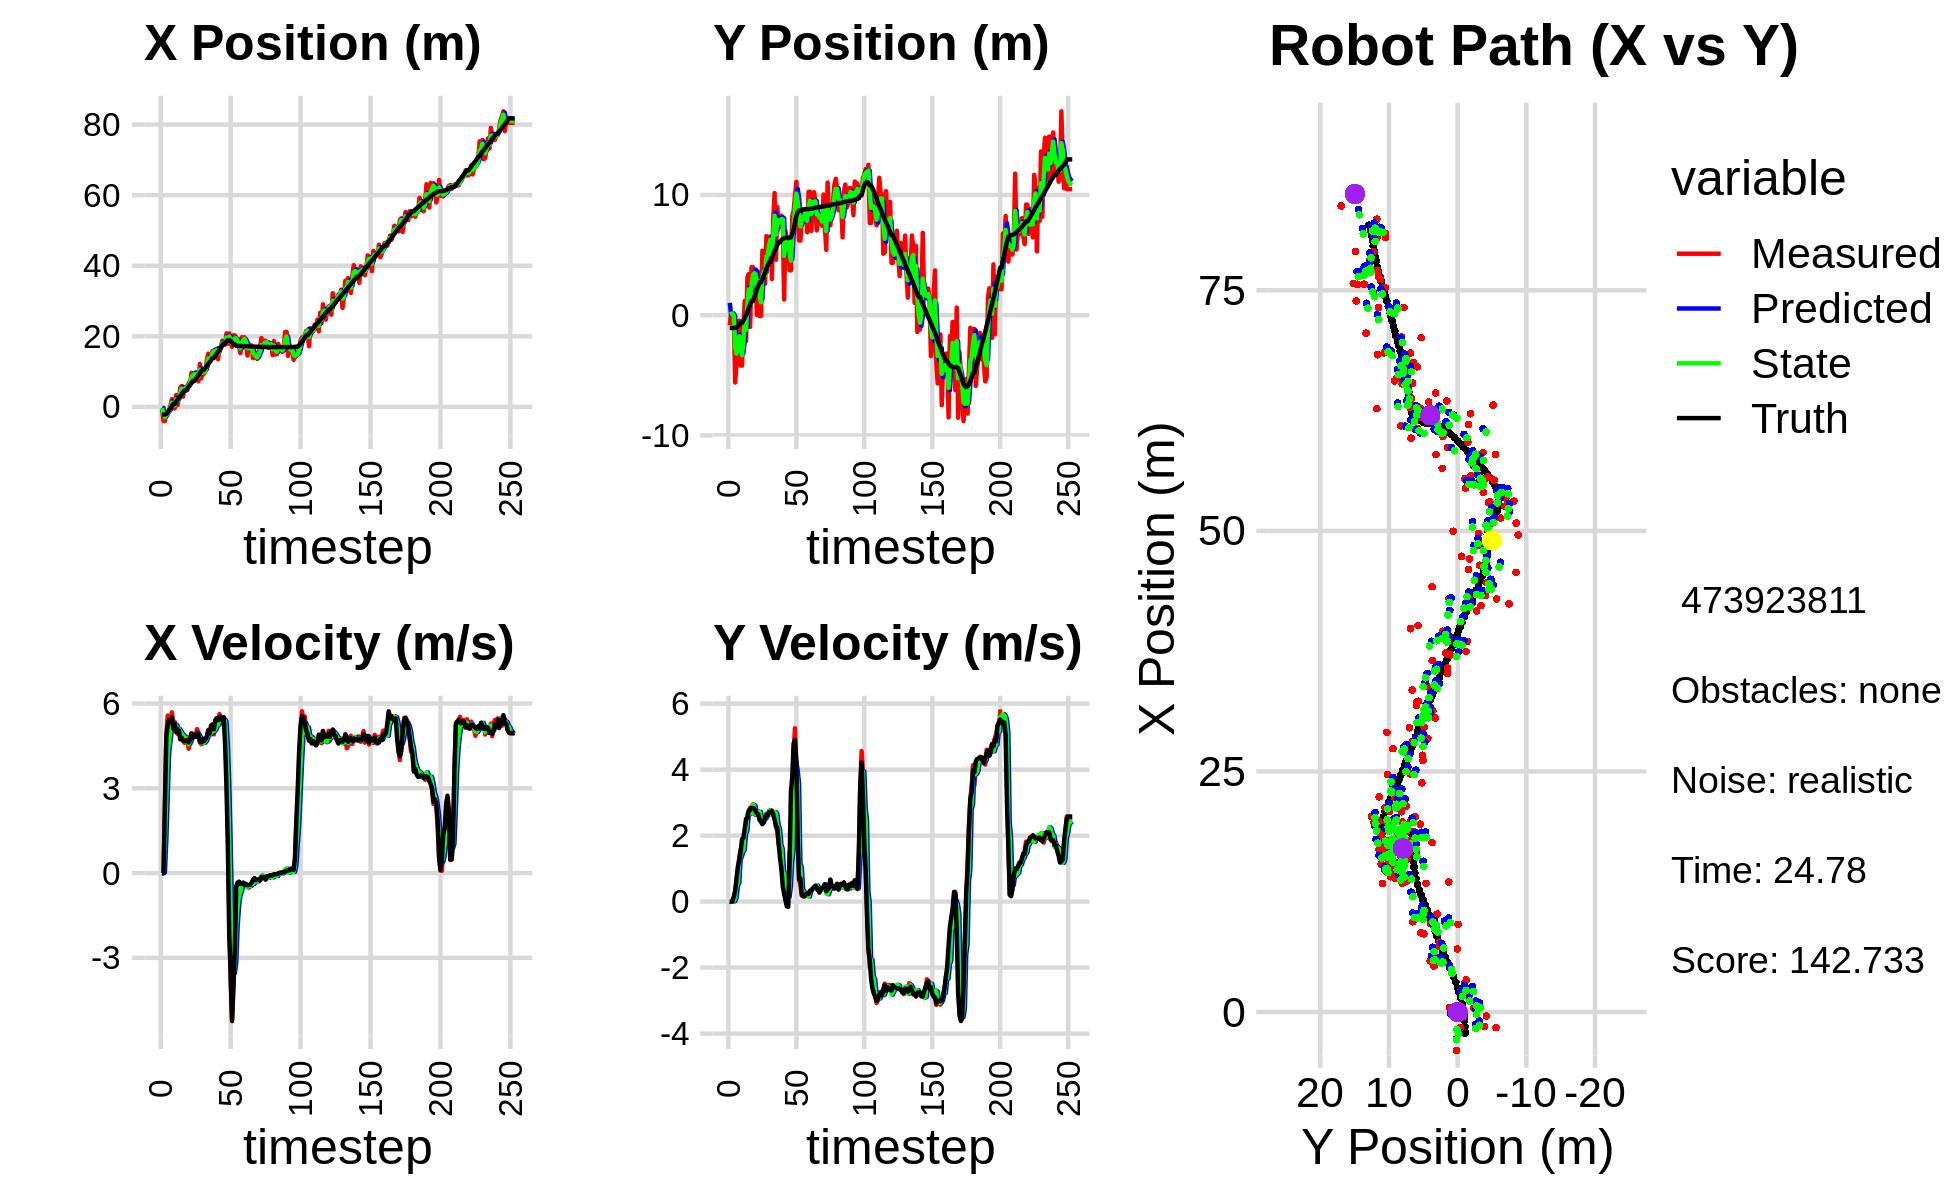

The table this chart was drawn from, first rows:
-4.312664267849781741e-01, 3.531533718310744696e+00, 0.000000000000000000e+00, -0.000000000000000000e+00, 0.000000000000000000e+00, 0.000000000000000000e+00, 0.000000000000000000e+00, 0.000000000000000000e+00, -1.566022727012584270e-01, 1.023481401323982798e+00, 0.000000000000000000e+00, 0.000000000000000000e+00, -2.177228689304476106e+00, -1.064462661470281679e+00, 0.000000000000000000e+00, 0.000000000000000000e+00, 0.000000000000000000e+00, 5.621446689474396408e-05
-4.820103648320933631e-01, -8.420840953262359596e-01, 0.000000000000000000e+00, 0.000000000000000000e+00, -1.566022727012584270e-01, 1.023481401323982798e+00, 0.000000000000000000e+00, 0.000000000000000000e+00, -3.393246205144340166e-01, 6.310225841975136696e-02, -1.366486419214219851e-02, -9.494436246370410379e-03, -2.177228689304476106e+00, -1.064462661470281679e+00, 0.000000000000000000e+00, 0.000000000000000000e+00, 0.000000000000000000e+00, -1.391137484461069107e-04
-3.997993349654686668e+00, 1.820871536156384585e-01, 0.000000000000000000e+00, 0.000000000000000000e+00, -3.406911069336482356e-01, 6.215281479511432922e-02, -1.366486419214219851e-02, -9.494436246370410379e-03, -1.812639227438961331e+00, 1.090512059674672435e-01, 2.030081101719093117e-02, -1.023524561819191478e-03, -2.173936605479318551e+00, -1.064462570888515813e+00, 0.000000000000000000e+00, 0.000000000000000000e+00, 0.000000000000000000e+00, -3.003060373885091394e-05
-3.997993349654686668e+00, 1.820871536156384585e-01, 2.322000025655847733e+00, 6.973106267303444644e-05, -1.810609146337242237e+00, 1.089488535112853179e-01, 2.030081101719093117e-02, -1.023524561819191478e-03, -2.883543988225703014e+00, 1.439313776943171863e-01, 1.164819592999678743e+00, -1.666734258682625244e-05, -2.173936605479318551e+00, -1.064462570888515813e+00, 2.399999999999999911e+00, 6.000000000000000125e-03, 2.400000095367431641e+00, -3.003060373885091394e-05
-1.619023084562473569e+00, -4.150508758607335258e-01, 4.908854599367465710e+00, 3.777215591188557570e-02, -2.767062028925735273e+00, 1.439297109600584934e-01, 1.164819592999678743e+00, -1.666734258682625244e-05, -2.305605952247713031e+00, -9.194036324714860431e-02, 2.693843484678652977e+00, 1.337319243766907535e-02, -1.986192465174063670e+00, -1.064029645691398684e+00, 4.796999999999999709e+00, 1.559999999999999998e-01, 4.800000190734863281e+00, -7.694546598941087723e-03
-1.617521829791634724e+00, -5.600285161481079577e+00, 5.571325042749130318e+00, 2.925375624975491973e-01, -2.036221603779847733e+00, -9.060304400338169140e-02, 2.693843484678652977e+00, 1.337319243766907535e-02, -1.691284320759642412e+00, -2.620435744432306091e+00, 4.236142967083665667e+00, 1.159932947906389678e-01, -1.510621786319460425e+00, -1.052251923707369308e+00, 5.248000000000000220e+00, 3.320000000000000173e-01, 5.258999824523925781e+00, -5.245954170823097229e-02
-1.496146976629445957e+00, -3.928243422258506090e+00, 5.252512981756287225e+00, 6.201844400244853617e-01, -1.267670024051275934e+00, -2.608836414953242144e+00, 4.236142967083665667e+00, 1.159932947906389678e-01, -1.373692814974220022e+00, -3.198724421799346462e+00, 4.668386239187690023e+00, 4.672220742627996026e-01, -9.058625699335826065e-01, -1.004054093403217163e+00, 5.413000000000000256e+00, 7.029999999999999583e-01, 5.459000110626220703e+00, -1.175296902656555176e-01
4.052186611946597128e-01, -2.358723820665158843e+00, 5.310879537344997736e+00, 9.375547437914817372e-01, -9.068541910554510643e-01, -3.152002214373066380e+00, 4.668386239187690023e+00, 4.672220742627996026e-01, -2.110456834012648386e-01, -2.741245048123839734e+00, 5.065365447744716754e+00, 5.629508352511182201e-01, -3.874871729062793202e-01, -9.306229963767951308e-01, 5.418000000000000149e+00, 1.072000000000000064e+00, 5.522999763488769531e+00, -1.747344136238098145e-01
2.187564015231625358e+00, -4.542188803902724725e-01, 5.686697255108913218e+00, 1.351109498181844337e+00, 2.954908613732069034e-01, -2.684949964598728034e+00, 5.065365447744716754e+00, 5.629508352511182201e-01, 1.147340838471746061e+00, -1.752807753547992009e+00, 5.318661054351193407e+00, 1.264598191222995993e+00, 2.367079261264012080e-01, -8.041366503273639221e-01, 5.503999999999999559e+00, 1.252999999999999892e+00, 5.644999980926513672e+00, -2.332661747932434082e-01
-4.093616008948761098e-01, -4.191980288496060858e+00, 5.226194232977251275e+00, 1.587556824931394495e+00, 1.679206943906865312e+00, -1.626347934425692365e+00, 5.318661054351193407e+00, 1.264598191222995993e+00, 6.275960646562415146e-01, -2.760943995507064486e+00, 5.174313434337070916e+00, 1.369908060854743814e+00, 8.455755709257030128e-01, -6.429633369963543288e-01, 5.110000000000000320e+00, 1.495999999999999996e+00, 5.324999809265136719e+00, -2.949111759662628174e-01
-4.093616008948761098e-01, -4.191980288496060858e+00, 5.356322985627280708e+00, 1.627085931615910974e+00, 1.145027408089948739e+00, -2.623953189421590171e+00, 5.174313434337070916e+00, 1.369908060854743814e+00, 4.329826071437874457e-01, -3.322508233016704615e+00, 5.262543079177319783e+00, 1.521001929209452097e+00, 8.455755709257030128e-01, -6.429633369963543288e-01, 5.274000000000000021e+00, 1.887000000000000011e+00, 5.602000236511230469e+00, -2.949111759662628174e-01
3.352908253955642071e+00, -1.262930498668611179e+00, 4.992538505586539443e+00, 1.831851949848760430e+00, 9.592369150615194240e-01, -3.170408040095759272e+00, 5.262543079177319783e+00, 1.521001929209452097e+00, 2.136721270775897796e+00, -2.270842314863884770e+00, 5.231521898682730765e+00, 1.560401147846049774e+00, 1.446169138066835780e+00, -4.437432751707252598e-01, 5.001000000000000334e+00, 1.923000000000000043e+00, 5.357999801635742188e+00, -3.516662716865539551e-01
4.736083749233589990e-01, 1.183855368281659493e+00, 4.926237391156711887e+00, 2.048026018632995271e+00, 2.659873460644170962e+00, -2.114802200079279881e+00, 5.231521898682730765e+00, 1.560401147846049774e+00, 1.645119219652008136e+00, -6.938415145634084791e-01, 5.103544417989156479e+00, 2.059736285616150298e+00, 2.023691416113003960e+00, -2.196232538760663766e-01, 5.089000000000000412e+00, 2.209000000000000075e+00, 5.547999858856201172e+00, -3.939999043941497803e-01
2.373743429449488573e+00, -2.163442895850095749e+00, 5.063286832364490841e+00, 2.349861268914008150e+00, 2.155473661450924006e+00, -4.878678860017934271e-01, 5.103544417989156479e+00, 2.059736285616150298e+00, 2.261462431316324295e+00, -1.216445668755437914e+00, 5.092464787605264220e+00, 2.143893365839175225e+00, 2.510881662665273684e+00, -7.956789001643612899e-03, 5.035000000000000142e+00, 2.508999999999999897e+00, 5.625000000000000000e+00, -4.345157742500305176e-01
5.458125114725518756e+00, 3.155664636112344823e+00, 4.901764871548180302e+00, 2.617814341146289525e+00, 2.770708910076850717e+00, -1.002056332171520348e+00, 5.092464787605264220e+00, 2.143893365839175225e+00, 4.025525232738132786e+00, 7.978782681775555830e-01, 5.005234565112140821e+00, 2.660720473835801236e+00, 3.086382150354910259e+00, 2.754845150753604255e-01, 4.733999999999999986e+00, 2.528999999999999915e+00, 5.367000102996826172e+00, -4.905193746089935303e-01
5.914505481926894070e+00, 3.422200872294705487e+00, 4.741139034668961472e+00, 2.730099592084434867e+00, 4.526048689249346779e+00, 1.063950315561135618e+00, 5.005234565112140821e+00, 2.660720473835801236e+00, 5.196244149986942951e+00, 2.140248961294135555e+00, 4.928732596115357190e+00, 2.643421034700192518e+00, 3.630377054225005562e+00, 5.772902498747261024e-01, 4.786999999999999922e+00, 2.761000000000000121e+00, 5.526000022888183594e+00, -5.224593281745910645e-01
2.930410385295608489e+00, -9.709232315691845860e-01, 4.796223628636678171e+00, 2.847863000589907045e+00, 5.689117409598479114e+00, 2.404591064764154851e+00, 4.928732596115357190e+00, 2.643421034700192518e+00, 4.390019671582864547e+00, 9.124827179219578976e-01, 4.865158627151435766e+00, 2.692956457330450526e+00, 4.175478219880337960e+00, 8.957083958239052679e-01, 4.674000000000000377e+00, 2.777000000000000135e+00, 5.435999870300292969e+00, -5.358274579048156738e-01
5.309018134857268478e+00, 3.995543434240180769e+00, 4.609920925855065299e+00, 2.802615537593528661e+00, 4.876535534298008123e+00, 1.181778363655002995e+00, 4.865158627151435766e+00, 2.692956457330450526e+00, 5.079453296329448975e+00, 2.468553765306261472e+00, 4.754390209386956556e+00, 2.678090377463298477e+00, 4.623054742764315606e+00, 1.165149642288345389e+00, 4.682000000000000384e+00, 2.838000000000000078e+00, 5.474999904632568359e+00, -5.462468266487121582e-01
5.309018134857268478e+00, 3.995543434240180769e+00, 4.844903075758381306e+00, 2.945473654894968263e+00, 5.554892317268144808e+00, 2.736362803052591275e+00, 4.754390209386956556e+00, 2.678090377463298477e+00, 5.439792643216833312e+00, 3.275450090634780764e+00, 4.794452442734298714e+00, 2.933119660905656012e+00, 4.623054742764315606e+00, 1.165149642288345389e+00, 4.682000000000000384e+00, 2.837000000000000188e+00, 5.474999904632568359e+00, -5.462468266487121582e-01
4.787943363026674781e+00, 3.449900461807611673e+00, 4.650055911806529885e+00, 2.809709944181900454e+00, 5.919237887490263361e+00, 3.568762056725346188e+00, 4.794452442734298714e+00, 2.933119660905656012e+00, 5.367533485933796200e+00, 3.501547459358439252e+00, 4.681485265072057089e+00, 2.908666895489432136e+00, 5.160543679814656670e+00, 1.491363240762196618e+00, 4.708000000000000185e+00, 2.826000000000000068e+00, 5.491000175476074219e+00, -5.435250401496887207e-01
6.785972594939149616e+00, 2.897835684741226991e+00, 4.400120463887211564e+00, 2.623751205531072550e+00, 5.835682012441002264e+00, 3.792414148907382376e+00, 4.681485265072057089e+00, 2.908666895489432136e+00, 6.282509790050131215e+00, 3.414270804822927552e+00, 4.558728396164100083e+00, 2.651907312695532593e+00, 5.700525522272452683e+00, 1.816485120620908500e+00, 4.621999999999999886e+00, 2.741999999999999993e+00, 5.374000072479248047e+00, -5.376876592636108398e-01
6.546024382267594532e+00, 3.263468856600510587e-02, 4.782602931124420031e+00, 2.742239655716228519e+00, 6.738382629666540780e+00, 3.679461536092480944e+00, 4.558728396164100083e+00, 2.651907312695532593e+00, 6.651136130234815980e+00, 2.037142741361900100e+00, 4.662633417384182799e+00, 2.720224618898961388e+00, 6.232889413805632550e+00, 2.129260731690768349e+00, 4.706000000000000405e+00, 2.674999999999999822e+00, 5.413000106811523438e+00, -5.206145048141479492e-01
9.649573087881849531e+00, 3.582799388679057007e+00, 4.939502528957750549e+00, 2.672222434111216849e+00, 7.117399471973234526e+00, 2.309165203251796417e+00, 4.662633417384182799e+00, 2.720224618898961388e+00, 8.326533942936583443e+00, 2.870843506270470247e+00, 4.807841691148567520e+00, 2.724710144627096930e+00, 6.781570672780451225e+00, 2.436743212808345493e+00, 4.942999999999999616e+00, 2.641999999999999904e+00, 5.605000019073486328e+00, -4.958995878696441650e-01
9.113189697622408048e+00, -6.257705542392144604e-02, 4.922432673221276644e+00, 2.493588171064062831e+00, 8.807318112051440551e+00, 3.143314520733179851e+00, 4.807841691148567520e+00, 2.724710144627096930e+00, 8.957365484334232519e+00, 1.665947978789125594e+00, 4.874336362197524863e+00, 2.719198490823981018e+00, 7.340317011106962219e+00, 2.730241728811053203e+00, 4.786999999999999922e+00, 2.467999999999999972e+00, 5.385000228881835938e+00, -4.688948690891265869e-01
9.113189697622408048e+00, -6.257705542392144604e-02, 4.892102424445996078e+00, 2.478223583147418640e+00, 9.444799120553984295e+00, 1.937867827871523785e+00, 4.874336362197524863e+00, 2.719198490823981018e+00, 9.286985289969637236e+00, 1.071899026824051582e+00, 4.879532585056291616e+00, 2.460343913616120481e+00, 7.340317011106962219e+00, 2.730241728811053203e+00, 4.897999999999999687e+00, 2.415000000000000036e+00, 5.460999965667724609e+00, -4.688948690891265869e-01
8.239372790009861447e+00, 5.366915894318598390e+00, 4.868808857574610016e+00, 2.379130706961454678e+00, 9.774938548475265776e+00, 1.317933418185663674e+00, 4.879532585056291616e+00, 2.460343913616120481e+00, 9.036441979786362211e+00, 3.143376184208492852e+00, 4.825639156585046941e+00, 2.388519053215338861e+00, 7.898964166238753748e+00, 3.008310271211493525e+00, 4.826999999999999957e+00, 2.346000000000000085e+00, 5.367000102996826172e+00, -4.545243382453918457e-01
9.167732894067105676e+00, 3.956446422522521988e+00, 5.094502602631052035e+00, 2.491241512790707713e+00, 9.519005895444866638e+00, 3.382228089530026516e+00, 4.825639156585046941e+00, 2.388519053215338861e+00, 9.356099762473411019e+00, 3.629077459218813750e+00, 4.946057295927326791e+00, 2.489527064336356954e+00, 8.454393625335582030e+00, 3.278491450357623016e+00, 4.958000000000000185e+00, 2.435999999999999943e+00, 5.524000167846679688e+00, -4.548136591911315918e-01
7.248764515022168453e+00, 2.623940123943742986e+00, 4.980402886203171953e+00, 2.551627964358801126e+00, 9.850705492066143876e+00, 3.878030165652449401e+00, 4.946057295927326791e+00, 2.489527064336356954e+00, 8.602298764590175395e+00, 3.316642547656980966e+00, 4.883853794285418992e+00, 2.519574939748782327e+00, 9.022323846783624646e+00, 3.560553504708573236e+00, 4.878999999999999559e+00, 2.535000000000000142e+00, 5.499000072479248047e+00, -4.734657704830169678e-01
1.218179464340818896e+01, 6.576687051281096430e+00, 4.611328110419533388e+00, 2.592248571117293565e+00, 9.090684144018716495e+00, 3.568600041631859288e+00, 4.883853794285418992e+00, 2.519574939748782327e+00, 1.056381673599775795e+01, 4.885655632640142798e+00, 4.793834929346306950e+00, 2.678249565554472689e+00, 9.574356317329257848e+00, 3.855231238724067477e+00, 4.661999999999999922e+00, 2.633999999999999897e+00, 5.354000091552734375e+00, -5.121219754219055176e-01
8.121466874955888926e+00, 4.919633520977362728e+00, 4.556680595736252393e+00, 2.589352194619525704e+00, 1.104320022893238828e+01, 5.153480589195590156e+00, 4.793834929346306950e+00, 2.678249565554472689e+00, 9.637047058671376121e+00, 5.037908772338128394e+00, 4.593272525463430789e+00, 2.662636579513785406e+00, 1.010700058912280497e+01, 4.156619025374267196e+00, 4.623999999999999666e+00, 2.623000000000000220e+00, 5.315999984741210938e+00, -5.167497396469116211e-01
9.385953306982516509e+00, 6.521647168711137255e+00, 4.768301341055470211e+00, 2.743046212420038987e+00, 1.009637431121771911e+01, 5.304172430289506579e+00, 4.593272525463430789e+00, 2.662636579513785406e+00, 9.759711411496514444e+00, 5.834609011259016320e+00, 4.665463947290213298e+00, 2.767447170482772556e+00, 1.055598282792559672e+01, 4.412699176707596038e+00, 4.740000000000000213e+00, 2.716000000000000192e+00, 5.462999820709228516e+00, -5.220348834991455078e-01
9.385953306982516509e+00, 6.521647168711137255e+00, 4.597540478686458876e+00, 2.644813130396071799e+00, 1.022625780622553648e+01, 6.111353728307293842e+00, 4.665463947290213298e+00, 2.767447170482772556e+00, 9.822216944632980784e+00, 6.283927697333813178e+00, 4.608914500373437306e+00, 2.736012167623035563e+00, 1.055598282792559672e+01, 4.412699176707596038e+00, 4.669999999999999929e+00, 2.720000000000000195e+00, 5.405000209808349609e+00, -5.220348834991455078e-01
1.018210488562671934e+01, 3.001339746827348165e+00, 4.747624516988503629e+00, 2.760819910281512968e+00, 1.028310839467032523e+01, 6.557528914096116601e+00, 4.608914500373437306e+00, 2.736012167623035563e+00, 1.023749810684574690e+01, 4.994801145025308031e+00, 4.672164086083688161e+00, 2.636553681722161535e+00, 1.109447693822873049e+01, 4.725248290660291950e+00, 4.732000000000000206e+00, 2.729999999999999982e+00, 5.462999820709228516e+00, -5.267174839973449707e-01
1.337943089035247546e+01, 8.057108356365450419e+00, 4.779916574922518535e+00, 2.682118183702392855e+00, 1.070471451545411590e+01, 5.258456513197524274e+00, 4.672164086083688161e+00, 2.636553681722161535e+00, 1.198772913840786281e+01, 6.531221553134643365e+00, 4.796866389975500411e+00, 2.608381502467837176e+00, 1.163742089265395840e+01, 5.037126495236786461e+00, 4.841999999999999638e+00, 2.653999999999999915e+00, 5.520999908447265625e+00, -5.113423466682434082e-01
1.508047127734161741e+01, 1.016336913288444066e+01, 5.069625076743871084e+00, 2.603363446269499892e+00, 1.246741577740541373e+01, 6.792059703381426949e+00, 4.796866389975500411e+00, 2.608381502467837176e+00, 1.372543361885925606e+01, 8.272593389448836376e+00, 4.963120754772730514e+00, 2.717394142552848724e+00, 1.219654297824196298e+01, 5.340852214082873139e+00, 5.043000000000000149e+00, 2.487999999999999989e+00, 5.623000144958496094e+00, -4.744065105915069580e-01
1.336794036612574388e+01, 4.608733607234931640e+00, 4.891694507315102136e+00, 2.265878113685674045e+00, 1.422174569433652991e+01, 8.544332803704120849e+00, 4.963120754772730514e+00, 2.717394142552848724e+00, 1.381164796920085180e+01, 6.712502633659370055e+00, 4.906202298217129609e+00, 2.675202644364147009e+00, 1.267646050419526382e+01, 5.577456905340272719e+00, 4.937000000000000277e+00, 2.283999999999999808e+00, 5.440000057220458984e+00, -4.337842762470245361e-01
1.387498402600404646e+01, 9.012602521444049941e+00, 5.009868544345542851e+00, 2.137995897862822847e+00, 1.430226819902256530e+01, 6.980022898095784356e+00, 4.906202298217129609e+00, 2.675202644364147009e+00, 1.409952800267834228e+01, 7.900104284329355409e+00, 4.948072893056568056e+00, 2.315753697668272437e+00, 1.325513672792138742e+01, 5.836941673272629139e+00, 5.224999999999999645e+00, 2.229000000000000092e+00, 5.681000232696533203e+00, -4.033578038215637207e-01
1.585680723172657558e+01, 7.358544779879963471e+00, 5.267333636937154395e+00, 1.748627597388141774e+00, 1.459433529198399881e+01, 8.131679654096181764e+00, 4.948072893056568056e+00, 2.315753697668272437e+00, 1.520470452199635325e+01, 7.719950771057446204e+00, 5.134094443778963957e+00, 2.206444853108503246e+00, 1.385460114478709137e+01, 6.073447181378626603e+00, 5.251999999999999780e+00, 1.739000000000000101e+00, 5.532999992370605469e+00, -3.205283284187316895e-01
1.585680723172657558e+01, 7.358544779879963471e+00, 4.909534274595508840e+00, 1.629846847497711693e+00, 1.571811396637424885e+01, 7.940595256368296440e+00, 5.134094443778963957e+00, 2.206444853108503246e+00, 1.577995957602256105e+01, 7.714670700607340947e+00, 5.030961988061268819e+00, 1.728000231066718406e+00, 1.385460114478709137e+01, 6.073447181378626603e+00, 5.089999999999999858e+00, 1.322000000000000064e+00, 5.258999824523925781e+00, -3.205283284187316895e-01
1.461659888887439251e+01, 8.283044052921514577e+00, 5.237434155480946707e+00, 1.144379797716006619e+00, 1.628305577482868927e+01, 7.887470723714012699e+00, 5.030961988061268819e+00, 1.728000231066718406e+00, 1.548982579192897902e+01, 8.003392056159240653e+00, 5.088783437831613909e+00, 1.599426275081329507e+00, 1.444605088267914184e+01, 6.236349536276268424e+00, 5.416999999999999815e+00, 9.909999999999999920e-01, 5.506999969482421875e+00, -2.151191830635070801e-01
1.618661713574676497e+01, 7.638530684632018897e+00, 5.400030187679921490e+00, 7.213719382996950369e-01, 1.599870413571214023e+01, 8.163334683667374136e+00, 5.088783437831613909e+00, 1.599426275081329507e+00, 1.609535970652169823e+01, 7.978045726031673723e+00, 5.238329424357321962e+00, 8.829609972633708503e-01, 1.506279969249286133e+01, 6.351894809762683280e+00, 5.482000000000000206e+00, 4.699999999999999734e-01, 5.501999855041503906e+00, -1.328004151582717896e-01
1.352491116510387847e+01, 1.301108313802144867e+00, 5.418441074349033215e+00, 3.046733015280180812e-01, 1.661919264895742998e+01, 8.066341825758010842e+00, 5.238329424357321962e+00, 8.829609972633708503e-01, 1.514252641543958866e+01, 4.938894634747938994e+00, 5.249615466972755051e+00, 8.522136627225423977e-01, 1.558663392072372567e+01, 6.405077411572211332e+00, 5.411999999999999922e+00, 2.429999999999999938e-01, 5.418000221252441406e+00, -5.616981163620948792e-02
1.660729047681007842e+01, 7.015558971081294004e+00, 5.626424748500477691e+00, 8.044823241344663256e-02, 1.566748796213686390e+01, 5.024116001020193067e+00, 5.249615466972755051e+00, 8.522136627225423977e-01, 1.612625774743254325e+01, 5.938198466795602037e+00, 5.443562232078887675e+00, 3.046923414179414369e-01, 1.620989251118587404e+01, 6.426601840247189834e+00, 5.508000000000000007e+00, 4.900000000000000189e-02, 5.507999897003173828e+00, -1.429731212556362152e-02
1.717606666663053971e+01, 6.238636775033976178e+00, 5.488880940094964522e+00, -1.108310080244203077e-01, 1.667061397064043149e+01, 5.968667700937396070e+00, 5.443562232078887675e+00, 3.046923414179414369e-01, 1.691326019866748354e+01, 6.045912295922089896e+00, 5.477308957916417143e+00, 2.133085010409845883e-01, 1.684362244598535696e+01, 6.426855994565482177e+00, 5.533000000000000362e+00, -1.439999999999999891e-01, 5.533999919891357422e+00, 2.018916979432106018e-02
1.873214983940090050e+01, 6.303152894906556725e+00, 5.384951025851249184e+00, 1.063020881840078813e-01, 1.746099109445912489e+01, 6.067243146026187972e+00, 5.477308957916417143e+00, 2.133085010409845883e-01, 1.806888459161915250e+01, 6.176328211895689257e+00, 5.456667071257875534e+00, 1.360461217414743185e-01, 1.747178483023826345e+01, 6.410455657327677415e+00, 5.407000000000000028e+00, -1.630000000000000060e-01, 5.409999847412109375e+00, -1.973802223801612854e-02
1.761464640472391707e+01, 3.728889895965221246e+00, 5.478806637332166218e+00, 1.502145623640753991e+00, 1.861455129874493863e+01, 6.189932824069837025e+00, 5.456667071257875534e+00, 1.360461217414743185e-01, 1.813670460164940934e+01, 5.223174303917909711e+00, 5.443924390271506653e+00, 4.577335296799680542e-01, 1.799865365052410837e+01, 6.468144846913228996e+00, 5.517999999999999794e+00, 1.165000000000000036e+00, 5.638999938964843750e+00, -2.675980031490325928e-01
1.761464640472391707e+01, 3.728889895965221246e+00, 5.344753412636827683e+00, 1.465391732120120416e+00, 1.868109704067655841e+01, 5.268947656885906383e+00, 5.443924390271506653e+00, 4.577335296799680542e-01, 1.816738649003452366e+01, 4.540928358960636402e+00, 5.377435406789410344e+00, 1.208140680652675547e+00, 1.799865365052410837e+01, 6.468144846913228996e+00, 4.604000000000000092e+00, 3.326000000000000068e+00, 5.679999828338623047e+00, -2.675980031490325928e-01
2.081932234786052405e+01, 8.176678135000534198e+00, 3.624031015624596286e+00, 3.124519601078678654e+00, 1.870513003071346603e+01, 4.661742427025903801e+00, 5.377435406789410344e+00, 1.208140680652675547e+00, 1.968255540775308887e+01, 6.461858744439426872e+00, 4.587423301515190843e+00, 1.565319348966921265e+00, 1.858444428469712761e+01, 6.742465449706161351e+00, 3.076999999999999957e+00, 3.787999999999999812e+00, 4.880000114440917969e+00, -7.115153074264526367e-01
1.792791628875474430e+01, 8.690012051256729819e+00, 1.716998913314176312e+00, 4.549800315996246347e+00, 2.014129773790460831e+01, 6.618390679336118687e+00, 4.587423301515190843e+00, 1.565319348966921265e+00, 1.901911105923739598e+01, 7.374542785123185062e+00, 3.189176130242855400e+00, 4.010212677738032028e+00, 1.891006875060502423e+01, 7.157818748320095459e+00, 9.180000000000000382e-01, 4.793000000000000149e+00, 4.880000114440917969e+00, -1.209941625595092773e+00
2.083666110008589456e+01, 9.943686201153058235e+00, -1.283049436690160361e+00, 5.252564501678716802e+00, 1.933802867226168232e+01, 7.775564052896988265e+00, 3.189176130242855400e+00, 4.010212677738032028e+00, 1.996844378346669657e+01, 8.892469194234731589e+00, 1.086272915115117588e+00, 4.243257516140995556e+00, 1.897111535108381730e+01, 7.713230086837825183e+00, -2.245000000000000107e+00, 4.897000000000000242e+00, 5.387000083923339844e+00, -1.810375809669494629e+00
1.849994455267309945e+01, 1.108902974309822298e+01, -3.823471477297093024e+00, 3.837310630966819680e+00, 2.007707107497820687e+01, 9.316794945848831944e+00, 1.086272915115117588e+00, 4.243257516140995556e+00, 1.921741301404259161e+01, 1.011582134399866639e+01, -1.266385407913498184e+00, 3.979555901244565597e+00, 1.869088959728852117e+01, 8.262384368249202637e+00, -3.529999999999999805e+00, 4.254999999999999893e+00, 5.528999805450439453e+00, -2.354387998580932617e+00
1.699520444851954792e+01, 8.671497991103604974e+00, -5.170362202812297525e+00, 1.901692340609967058e+00, 1.909077447325124055e+01, 1.051377693412312375e+01, -1.266385407913498184e+00, 3.979555901244565597e+00, 1.801265456069100424e+01, 9.453882183300409636e+00, -3.176998623481461781e+00, 3.565691950774423802e+00, 1.825670647604855645e+01, 8.560984565760241694e+00, -5.237000000000000099e+00, 1.925000000000000044e+00, 5.578999996185302734e+00, -2.789143562316894531e+00
2.028525972358891849e+01, 6.208356573128558153e+00, -4.052495929707028210e+00, 6.910848294811755554e-01, 1.769495469834285828e+01, 9.810451378377852194e+00, -3.176998623481461781e+00, 3.565691950774423802e+00, 1.891906140408514503e+01, 8.376654474490081270e+00, -3.541261813401016756e+00, 1.156949059348139741e+00, 1.768085312879930981e+01, 8.696814490822355026e+00, -3.922000000000000153e+00, 6.700000000000000400e-01, 3.979000091552734375e+00, -2.972684383392333984e+00
2.028525972358891849e+01, 6.208356573128558153e+00, -2.856758218841597419e+00, 4.871719307759599937e-01, 1.856493522274504215e+01, 8.492349380424895955e+00, -3.541261813401016756e+00, 1.156949059348139741e+00, 1.940127898864357903e+01, 7.385038601657335278e+00, -3.176693496358064195e+00, 1.046368607924331062e+00, 1.768085312879930981e+01, 8.696814490822355026e+00, -2.689999999999999947e+00, 6.989999999999999547e-01, 2.779000043869018555e+00, -2.972684383392333984e+00
1.973489570612623822e+01, 8.042928649230935534e+00, -4.896417796360937880e-01, 1.780223481839575961e-01, 1.908360963900777207e+01, 7.489675462449768339e+00, -3.176693496358064195e+00, 1.046368607924331062e+00, 1.945217534631389000e+01, 7.777248552399635528e+00, -1.891036093534633311e+00, 3.737666925308339438e-01, 1.736051392547497940e+01, 8.771114303214860186e+00, -4.889999999999999902e-01, 2.109999999999999931e-01, 5.329999923706054688e-01, -2.792874336242675781e+00
1.794711369280495106e+01, 8.767267128694941292e+00, -3.380089930154132061e-01, 1.577305221480038155e-01, 1.926307173696042696e+01, 7.814625221652718778e+00, -1.891036093534633311e+00, 3.737666925308339438e-01, 1.866365000569519239e+01, 8.222759440945356602e+00, -1.179359254811106927e+00, 3.152858499946729065e-01, 1.729133057591423750e+01, 8.798570586222933088e+00, -3.410000000000000253e-01, 1.690000000000000113e-01, 3.799999952316284180e-01, -2.704982519149780273e+00
1.722623171625196647e+01, 8.375129296095792597e+00, -3.086792549284749776e-01, 1.585122063512822699e-01, 1.854571408021408274e+01, 8.254288025944823914e+00, -1.179359254811106927e+00, 3.152858499946729065e-01, 1.793109146902800077e+01, 8.315408454526201254e+00, -7.928113374248286771e-01, 1.945548597458955364e-01, 1.727831673614869601e+01, 8.804884863830698905e+00, -3.089999999999999969e-01, 1.620000000000000051e-01, 3.490000069141387939e-01, -2.667189598083496094e+00
1.525692629794428612e+01, 8.842294592175727885e+00, -4.055620495347225796e-01, 2.315349457491240326e-01, 1.785181033528551708e+01, 8.334863940500790491e+00, -7.928113374248286771e-01, 1.945548597458955364e-01, 1.661767317704142144e+01, 8.568747546456872755e+00, -6.645775135443340309e-01, 1.955107884183423517e-01, 1.726457428956205575e+01, 8.812300635120150716e+00, -3.880000000000000115e-01, 2.260000000000000064e-01, 4.499999880790710449e-01, -2.622845888137817383e+00
1.972608065602657845e+01, 6.899438811360480095e+00, -3.644480871034346814e-01, 2.338088757112394833e-01, 1.655121542568698700e+01, 8.588298625298707023e+00, -6.645775135443340309e-01, 1.955107884183423517e-01, 1.807989766771299500e+01, 7.844784590238771393e+00, -4.588435744249138581e-01, 1.693826548452243563e-01, 1.724338364605381102e+01, 8.825001669982544428e+00, -3.559999999999999831e-01, 2.320000000000000118e-01, 4.250000119209289551e-01, -2.571186065673828125e+00
1.970413017297873992e+01, 1.026750106894986381e+01, -3.430328465409097638e-01, 2.440685752120001495e-01, 1.803401331027050247e+01, 7.861722855723293435e+00, -4.588435744249138581e-01, 1.693826548452243563e-01, 1.883553217305273364e+01, 8.959674687715152075e+00, -3.676940343962227242e-01, 1.526645380032724542e-01, 1.722493195508394948e+01, 8.837363196622820993e+00, -3.430000000000000271e-01, 2.359999999999999876e-01, 4.160000085830688477e-01, -2.523188829421997070e+00
1.970413017297873992e+01, 1.026750106894986381e+01, -4.408094328773211057e-01, 3.136368173114488234e-01, 1.879876276961311277e+01, 8.974941141515479615e+00, -3.676940343962227242e-01, 1.526645380032724542e-01, 1.923135453864698619e+01, 9.534200982646984457e+00, -3.841676284210567838e-01, 3.241148664430548720e-01, 1.722493195508394948e+01, 8.837363196622820993e+00, -4.269999999999999907e-01, 3.270000000000000129e-01, 5.379999876022338867e-01, -2.523188829421997070e+00
... 193 more rows
